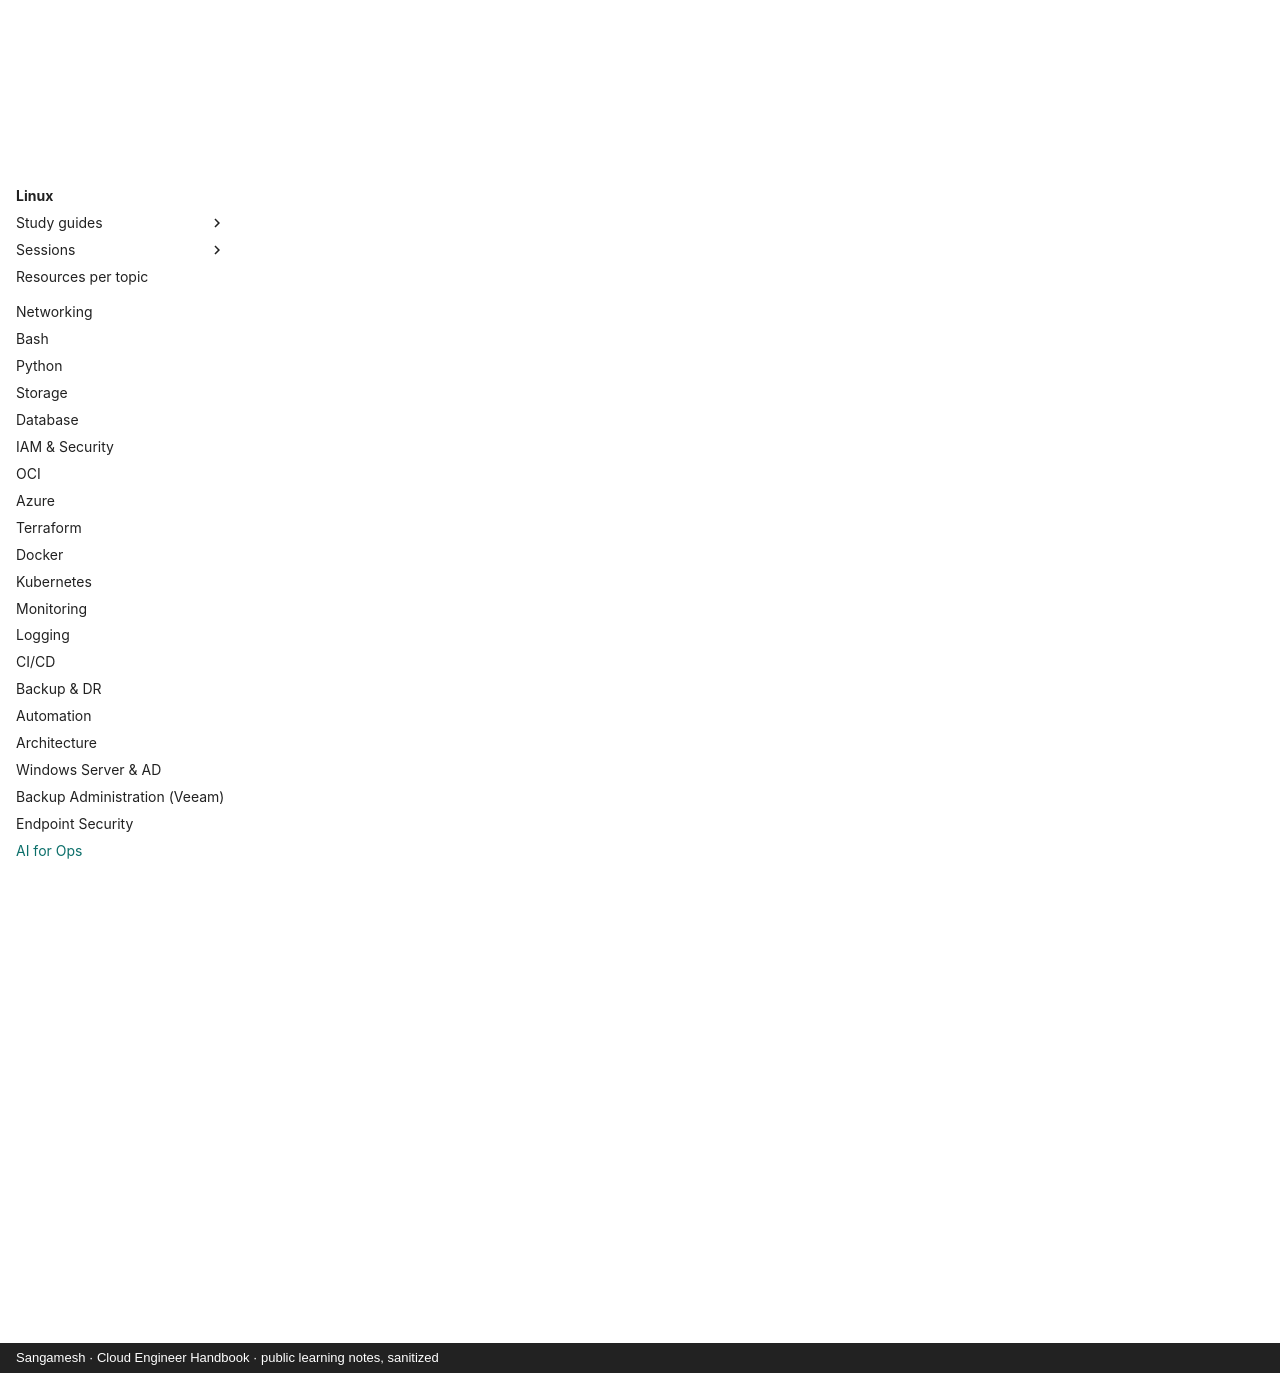

repository: sangameswaranm/Cloud-Engineer-Handbook · page: 22-AI-Ops/index.html · generator: mkdocs · copyright: Sangamesh · Cloud Engineer Handbook · public learning notes, sanitized

# AI for Ops

**Status:** Not Started · **Phase 6**

LLM APIs, prompt design for operations, agents and tools (MCP), safety, automating daily cloud work.

## Certifications

- AI-103 (optional)
- OCI Generative AI Professional (optional)

## Learning resources

!!! info "How to use"
    Official docs are the source of truth. Video links open a YouTube search for that exact course or channel, so you always get the current version.

### :material-book-open-variant: Official documentation

- [Claude documentation](https://docs.claude.com/)
- [Model Context Protocol](https://modelcontextprotocol.io/)

### :material-youtube: Video courses

- [AI agents for DevOps / cloud operations](https://www.youtube.com/results?search_query=AI+agents+for+DevOps+automation)
- [Model Context Protocol explained](https://www.youtube.com/results?search_query=Model+Context+Protocol+explained)

## Study guides

Guides appear here as topics are completed, with real lab output, incidents (INC-XXX) and interview questions.

See the [Knowledge + Task Map](../KNOWLEDGE-MAP.md) for the full syllabus of this module.
